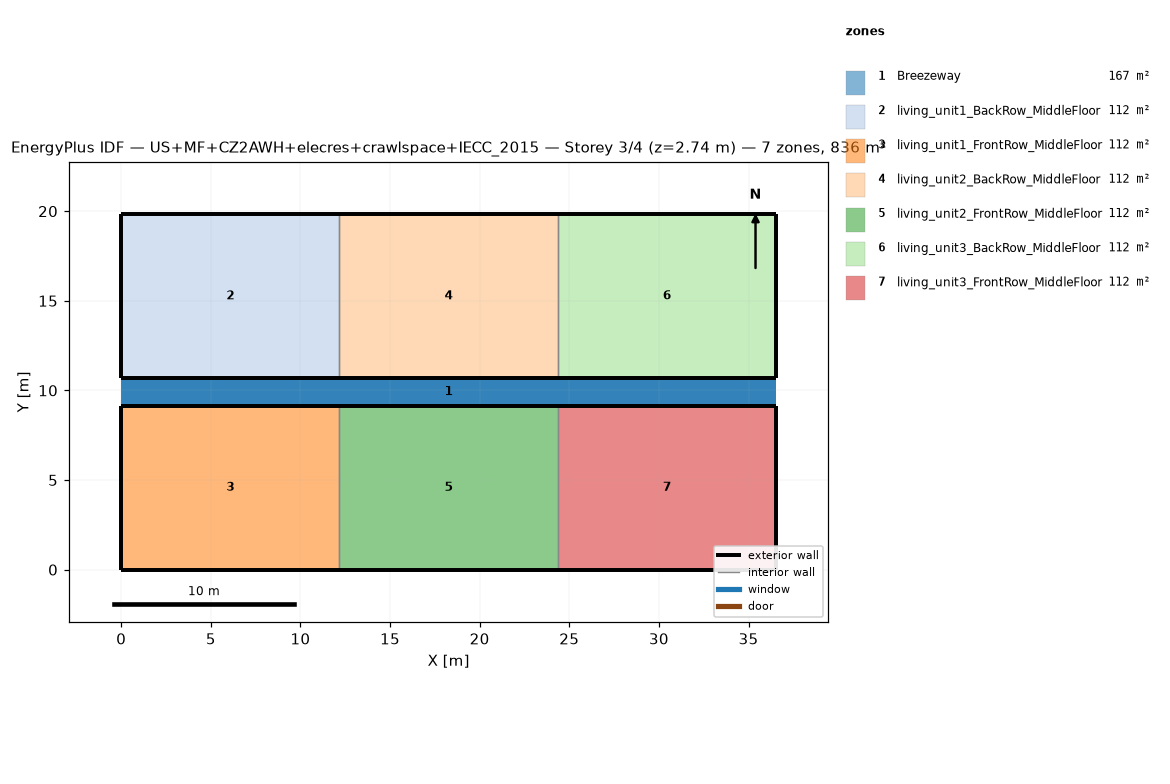
=== STOREY PLAN SPEC (per zone: floor XY polygon, exterior-wall plan segments, windows/doors) ===
zone 1: Breezeway  (167.0 m²)
  floor: (36.54, 9.16) (0.00, 9.16) (0.00, 10.68) (36.54, 10.68)
  floor: (36.54, 9.16) (0.00, 9.16) (0.00, 10.68) (36.54, 10.68)
  floor: (36.54, 9.16) (0.00, 9.16) (0.00, 10.68) (36.54, 10.68)
zone 2: living_unit1_BackRow_MiddleFloor  (111.5 m²)
  floor: (12.18, 10.68) (0.00, 10.68) (0.00, 19.84) (12.18, 19.84)
  exterior wall: (0.00, 10.68) – (12.18, 10.68)  [12.2 m]
  exterior wall: (12.18, 19.84) – (0.00, 19.84)  [12.2 m]
  exterior wall: (0.00, 19.84) – (0.00, 10.68)  [9.2 m]
  interior walls: 1
zone 3: living_unit1_FrontRow_MiddleFloor  (111.5 m²)
  floor: (12.18, 0.00) (0.00, 0.00) (0.00, 9.16) (12.18, 9.16)
  exterior wall: (0.00, 0.00) – (12.18, 0.00)  [12.2 m]
  exterior wall: (12.18, 9.16) – (0.00, 9.16)  [12.2 m]
  exterior wall: (0.00, 9.16) – (0.00, 0.00)  [9.2 m]
  interior walls: 1
zone 4: living_unit2_BackRow_MiddleFloor  (111.5 m²)
  floor: (24.36, 10.68) (12.18, 10.68) (12.18, 19.84) (24.36, 19.84)
  exterior wall: (12.18, 10.68) – (24.36, 10.68)  [12.2 m]
  exterior wall: (24.36, 19.84) – (12.18, 19.84)  [12.2 m]
  interior walls: 2
zone 5: living_unit2_FrontRow_MiddleFloor  (111.5 m²)
  floor: (24.36, 0.00) (12.18, 0.00) (12.18, 9.16) (24.36, 9.16)
  exterior wall: (12.18, 0.00) – (24.36, 0.00)  [12.2 m]
  exterior wall: (24.36, 9.16) – (12.18, 9.16)  [12.2 m]
  interior walls: 2
zone 6: living_unit3_BackRow_MiddleFloor  (111.5 m²)
  floor: (36.54, 10.68) (24.36, 10.68) (24.36, 19.84) (36.54, 19.84)
  exterior wall: (24.36, 10.68) – (36.54, 10.68)  [12.2 m]
  exterior wall: (36.54, 10.68) – (36.54, 19.84)  [9.2 m]
  exterior wall: (36.54, 19.84) – (24.36, 19.84)  [12.2 m]
  interior walls: 1
zone 7: living_unit3_FrontRow_MiddleFloor  (111.5 m²)
  floor: (36.54, 0.00) (24.36, 0.00) (24.36, 9.16) (36.54, 9.16)
  exterior wall: (24.36, 0.00) – (36.54, 0.00)  [12.2 m]
  exterior wall: (36.54, 0.00) – (36.54, 9.16)  [9.2 m]
  exterior wall: (36.54, 9.16) – (24.36, 9.16)  [12.2 m]
  interior walls: 1

=== DERIVED (storey summary) ===
Building: US+MF+CZ2AWH+elecres+crawlspace+IECC_2015
Storey: 3 of 4  (floor level z = 2.74 m)
Storey gross floor area: 836.2 m²
Zones on this storey: 7
  - Breezeway: floor 167.0 m²
  - living_unit1_BackRow_MiddleFloor: floor 111.5 m²; exterior wall 33.5 m (86.9 m²); WWR 0.0%
  - living_unit1_FrontRow_MiddleFloor: floor 111.5 m²; exterior wall 33.5 m (86.9 m²); WWR 0.0%
  - living_unit2_BackRow_MiddleFloor: floor 111.5 m²; exterior wall 24.4 m (63.1 m²); WWR 0.0%
  - living_unit2_FrontRow_MiddleFloor: floor 111.5 m²; exterior wall 24.4 m (63.1 m²); WWR 0.0%
  - living_unit3_BackRow_MiddleFloor: floor 111.5 m²; exterior wall 33.5 m (86.9 m²); WWR 0.0%
  - living_unit3_FrontRow_MiddleFloor: floor 111.5 m²; exterior wall 33.5 m (86.9 m²); WWR 0.0%
Zone adjacency (shared interzone walls):
  - living_unit1_BackRow_MiddleFloor ↔ living_unit2_BackRow_MiddleFloor
  - living_unit1_FrontRow_MiddleFloor ↔ living_unit2_FrontRow_MiddleFloor
  - living_unit2_BackRow_MiddleFloor ↔ living_unit3_BackRow_MiddleFloor
  - living_unit2_FrontRow_MiddleFloor ↔ living_unit3_FrontRow_MiddleFloor